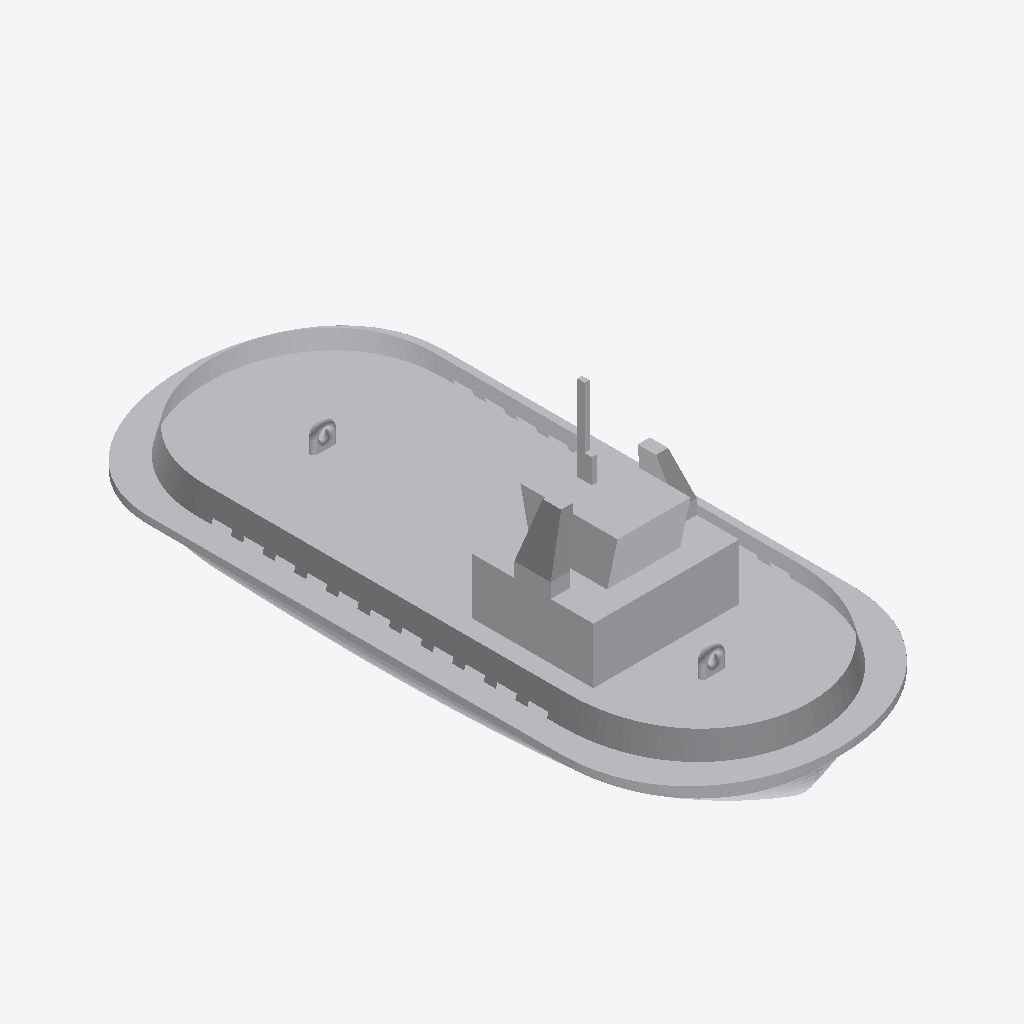
Isometric view of an IFC building model (IFC-SPF (STEP), schema IFC2X3, length unit metre), seen from the south-west, elements coloured by IFC class: 1 other element (light grey).
Extent 12.0 m × 27.0 m × 12.3 m (x, y, z). Elements (1): 1 IfcBuildingElementPart.

HEADER;
FILE_DESCRIPTION(('IFC 2x3 Building Model'),'2;1');
FILE_NAME('','',(''),(''),'','','');
FILE_SCHEMA(('IFC2X3'));
ENDSEC;
DATA;
#63709=IFCPROJECT('06Fg6d$1L8Vf5_2AvRkiKN',$,'Port de Barcelona','',$,$,$,(#17),#63710);
#1=IFCSITE('12lLHtuof0cQJHD1RABRnv',$,'Port de Barcelona',$,$,#8,$,$,.ELEMENT.,(41,22,58,800000),(2,10,58,799999),0.0,'',$);
#13=IFCBUILDINGELEMENTPART('1Gr6u8uDP07RfD4OfTTFh3',$,'APBCN-LOG-TRA-BarcoServicioPortuario_Remolcador_Tipo 2_LOD3','',$,#14,#15,$);
ENDSEC;
